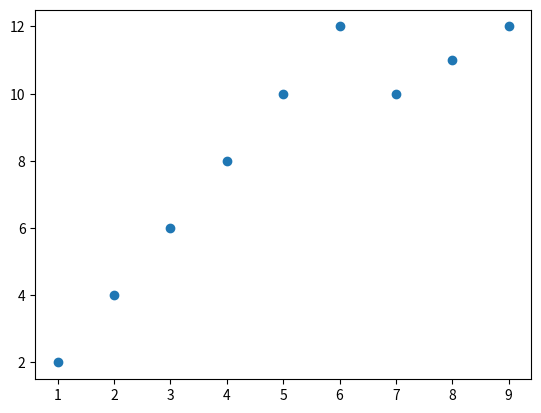

Write the Python code that produced this figure.
import matplotlib.pyplot as plt
import numpy as np
a = np.array([1,2,3,4,5,6,7,8,9])
b = np.array([2,4,6,8,10,12,10,11,12])

print(plt.scatter(a,b))
print(plt.show())